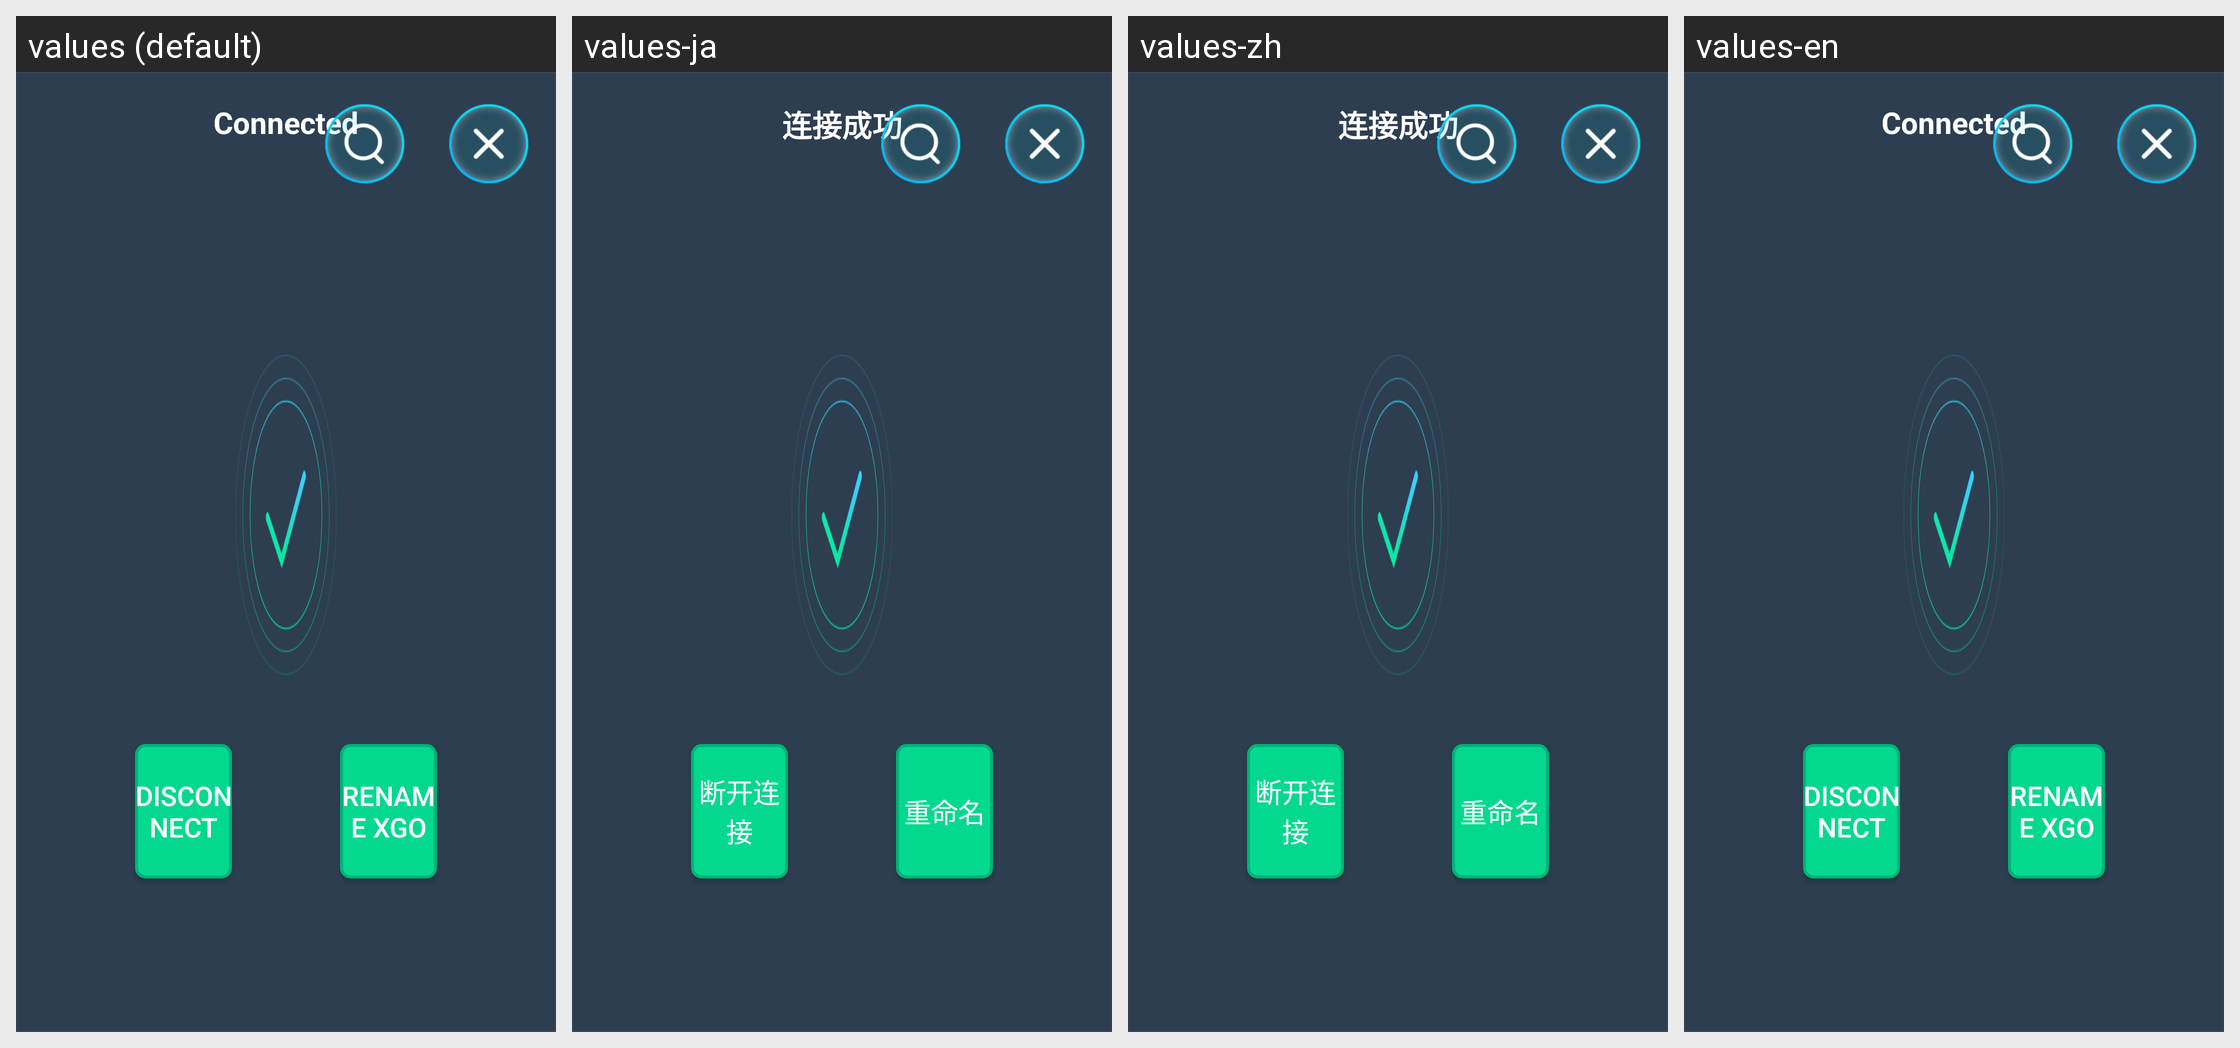

This grid shows one Android layout under several languages. Give, for every string resource on the screen, its name, the default text and each shown locale's text.
Android screen res/layout/activity_ble_connected.xml rendered under 4 locales, left to right: values (default), values-ja, values-zh, values-en. Device: Nexus 5 (rendered at 1080×1920; each locale shown at half size, 540×960, under a caption strip naming it); theme AppTheme.
Strings drawn on this screen, with the default value and each locale's value (text and hints the layout hard-codes, and strings that could not be matched under every locale, appear in the picture but are not listed):

btConnected
  values: Connected
  values-ja: 连接成功
  values-zh: 连接成功
  values-en: Connected

btDisconnect
  values: Disconnect
  values-ja: 断开连接
  values-zh: 断开连接
  values-en: Disconnect

btRename
  values: Rename XGO
  values-ja: 重命名
  values-zh: 重命名
  values-en: Rename XGO
